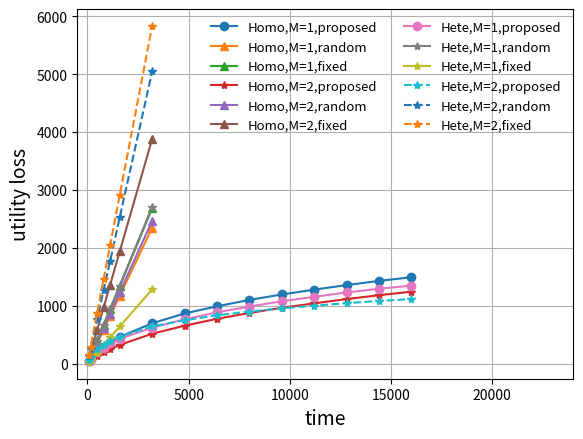
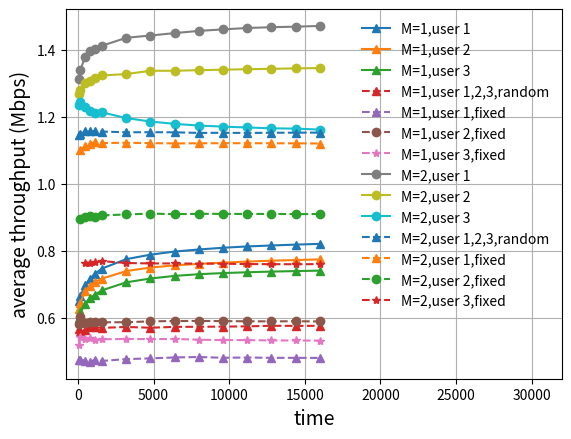
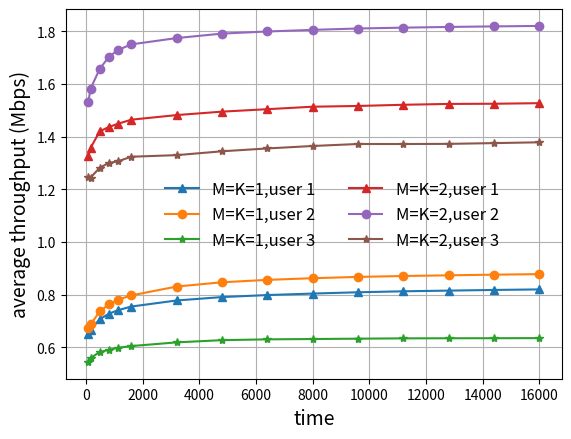
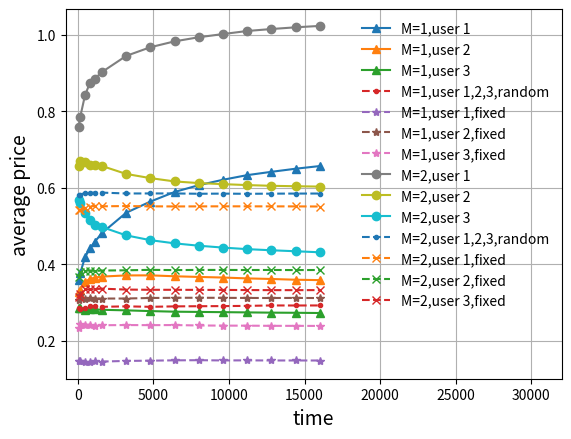
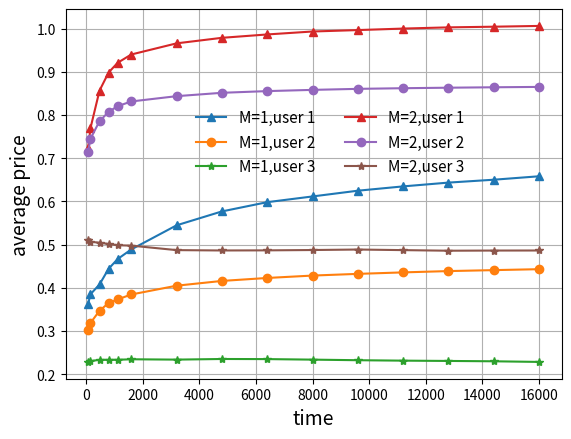

Write the Python code that produced these figures, in order.
# -*- coding: utf-8 -*-
"""
Created on Mon Aug 30 20:51:34 2021

@author: xxx
"""

# In[11] we plot the relationship between the regret and time slots 
import numpy as np
import random 
import matplotlib
import matplotlib.pyplot as plt

fig, ax = plt.subplots()
 

T_simulation = 16000 # the overall simulation time
regret_x_label = [ round(0.005 * T_simulation), round(0.01 * T_simulation), round(0.03 * T_simulation), round(0.05 * T_simulation),  round(0.07 * T_simulation), round(0.1 * T_simulation), round(0.2 * T_simulation), round(0.3 *T_simulation), round(0.4 *T_simulation), round(0.5 *T_simulation), round(0.6 *T_simulation), round(0.7 *T_simulation), round(0.8 *T_simulation), round(0.9 *T_simulation),  T_simulation  ]
  
cumulative_regret_y_label_U_3_M_1_K_1_Homo = np.array([  45.2353709 ,   81.9593425 ,  202.07105483,  294.75639507,
        370.6394314 ,  466.16679513,  697.7410112 ,  868.71386393,
        991.29339287, 1101.62269067, 1196.090539  , 1278.65404663,
       1358.09239   , 1430.24103137, 1493.47012613])
 
cumulative_regret_y_label_U_3_M_1_K_1_Homo_random = np.array([   59.76863125,   118.28747487,   352.95959137,   587.21716013,
         821.846737  ,  1175.28284813,  2347.41869587,  3524.04378637,
        4705.73753725,  5882.64661687,  7059.6516515 ,  8231.25706587,
        9405.08287575, 10588.35826563, 11766.91462825])

cumulative_regret_y_label_U_3_M_1_K_1_Homo_fixed = np.array([   68.051202  ,   135.122002  ,   403.405202  ,   671.688402  ,
         939.971602  ,  1342.396402  ,  2683.812402  ,  4025.228402  ,
        5366.644402  ,  6708.060402  ,  8049.476402  ,  9390.892402  ,
       10732.308402  , 12073.724402  , 13415.14040199])

cumulative_regret_y_label_U_3_M_2_K_2_Homo = np.array([  32.9737106 ,   57.64038593,  137.62383733,  199.73591607,
        254.657902  ,  326.28986   ,  518.44387787,  657.14013173,
        775.3826228 ,  876.23089147,  966.75694133, 1041.69599127,
       1116.82123827, 1183.1064984 , 1244.22436253])
 
cumulative_regret_y_label_U_3_M_2_K_2_Homo_random = np.array([   63.64258853,   125.06615533,   371.42817643,   618.36981983,
         864.2709288 ,  1233.29376867,  2468.16536437,  3699.31487663,
        4931.04912613,  6164.22835007,  7394.4838804 ,  8628.55004347,
        9857.26726577, 11089.29409363, 12325.6236613 ])

cumulative_regret_y_label_U_3_M_2_K_2_Homo_fixed = np.array([   98.731451,   195.739371,   583.771051,   971.802731,
        1359.834411,  1941.881931,  3882.040331,  5822.198731,
        7762.357131,  9702.515531, 11642.673931, 13582.832331,
       15522.990731, 17463.149131, 19403.307531])


cumulative_regret_y_label_U_3_M_1_K_1_Hete = np.array([  47.5479396 ,   85.44741693,  202.30974467,  279.63557347,
        351.98887987,  432.057262  ,  622.49394387,  766.30827973,
        888.40134893,  986.7439984 , 1079.48338747, 1155.7799612 ,
       1230.3259064 , 1294.57919053, 1349.76008173])


cumulative_regret_y_label_U_3_M_1_K_1_Hete_random = np.array([   62.6440824,   130.5303488,   400.8783148,   669.6583236,
         941.6597684,  1348.1593568,  2710.4055144,  4068.9144736,
        5429.3049236,  6794.027892 ,  8124.5102884,  9483.7443572,
       10813.555994 , 12167.6702692, 13547.9998176])

cumulative_regret_y_label_U_3_M_1_K_1_Hete_fixed = np.array([  31.5055 ,   59.2249 ,  191.40714,  324.88418,  455.55652,
        644.3639 , 1285.0337 , 1931.05622, 2569.63212, 3209.25418,
       3872.10438, 4515.8163 , 5147.7672 , 5780.76676, 6436.3888 ])

cumulative_regret_y_label_U_3_M_2_K_2_Hete = np.array([  70.90422164,  121.25246424,  249.61909688,  330.93710216,
        393.90535   ,  468.37213172,  645.41739728,  750.87488016,
        836.70768676,  901.21792536,  955.42228284, 1003.20044328,
       1045.82314752, 1083.14001096, 1116.97749888])

cumulative_regret_y_label_U_3_M_2_K_2_Hete_random = np.array([  130.1288974,   258.4756408,   768.057909 ,  1268.3684322,
        1767.4182692,  2531.0802302,  5047.5323368,  7585.5962   ,
       10118.856759 , 12646.3309714, 15174.6956858, 17696.0665658,
       20207.3122716, 22721.2521792, 25256.228713 ])

cumulative_regret_y_label_U_3_M_2_K_2_Hete_fixed = np.array([  147.489253  ,   293.256613  ,   876.326053  ,  1459.395493  ,
        2042.464933  ,  2917.069093  ,  5832.416293  ,  8747.763493  ,
       11663.110693  , 14578.457893  , 17493.805093  , 20409.152293  ,
       23324.499493  , 26239.84669299, 29155.19389299])

 
plt.plot(regret_x_label, cumulative_regret_y_label_U_3_M_1_K_1_Homo,'-o', label = 'Homo,M=1,proposed' )
plt.plot(regret_x_label[0:7], cumulative_regret_y_label_U_3_M_1_K_1_Homo_random[0:7],'-^', label = 'Homo,M=1,random' )
plt.plot(regret_x_label[0:7], cumulative_regret_y_label_U_3_M_1_K_1_Homo_fixed[0:7],'-^', label = 'Homo,M=1,fixed' )
plt.plot(regret_x_label, cumulative_regret_y_label_U_3_M_2_K_2_Homo,'-*', label = 'Homo,M=2,proposed' )
plt.plot(regret_x_label[0:7], cumulative_regret_y_label_U_3_M_2_K_2_Homo_random[0:7],'-^', label = 'Homo,M=2,random' )
plt.plot(regret_x_label[0:7], cumulative_regret_y_label_U_3_M_2_K_2_Homo_fixed[0:7],'-^', label = 'Homo,M=2,fixed' )

plt.plot(regret_x_label, cumulative_regret_y_label_U_3_M_1_K_1_Hete,'-o', label = 'Hete,M=1,proposed' )
plt.plot(regret_x_label[0:7], cumulative_regret_y_label_U_3_M_1_K_1_Hete_random[0:7],'-*', label = 'Hete,M=1,random' )
plt.plot(regret_x_label[0:7], cumulative_regret_y_label_U_3_M_1_K_1_Hete_fixed[0:7],'-*', label = 'Hete,M=1,fixed' )
plt.plot(regret_x_label, cumulative_regret_y_label_U_3_M_2_K_2_Hete,'--*', label = 'Hete,M=2,proposed' )
plt.plot(regret_x_label[0:7], cumulative_regret_y_label_U_3_M_2_K_2_Hete_random[0:7],'--*', label = 'Hete,M=2,random' )
plt.plot(regret_x_label[0:7], cumulative_regret_y_label_U_3_M_2_K_2_Hete_fixed[0:7],'--*', label = 'Hete,M=2,fixed' )


plt.legend(ncol=2,framealpha = 0,fontsize=9.5)
plt.xlabel('time',fontsize=14)
plt.ylabel('utility loss',fontsize=14)
# plt.title('s=1',fontsize=16)
plt.xlim([-500, 24000])
plt.grid()
fig.savefig('utility_regret_Price_QoS.eps', dpi = 600, format = 'eps')
# fig.savefig('utility_regret_Price_QoS_for_TII.eps', dpi = 600, format = 'eps')

# In[1] Homogeneous throughput and time slots 
import numpy as np
import random 
import matplotlib
import matplotlib.pyplot as plt

fig, ax = plt.subplots()
  

T_simulation = 16000 # the overall simulation time
regret_x_label = [ round(0.005 * T_simulation), round(0.01 * T_simulation), round(0.03 * T_simulation), round(0.05 * T_simulation),  round(0.07 * T_simulation), round(0.1 * T_simulation), round(0.2 * T_simulation), round(0.3 *T_simulation), round(0.4 *T_simulation), round(0.5 *T_simulation), round(0.6 *T_simulation), round(0.7 *T_simulation), round(0.8 *T_simulation), round(0.9 *T_simulation),  T_simulation  ]


average_throughput_U_3_M_1_K_1_1 = np.array([0.64916667, 0.66333333, 0.69770833, 0.71604167, 0.73133929,
       0.7469375 , 0.77496875, 0.78827778, 0.79758333, 0.80384167,
       0.80893403, 0.81289583, 0.81573177, 0.81838657, 0.82054792])

average_throughput_U_3_M_1_K_1_2 = np.array([0.627225  , 0.6453375 , 0.6782625 , 0.69597375, 0.70546696,
       0.71695313, 0.73930188, 0.74978375, 0.75634688, 0.76076075,
       0.76463563, 0.76763045, 0.77023633, 0.77231271, 0.77405038])

average_throughput_U_3_M_1_K_1_3 = np.array([0.6001    , 0.6159125 , 0.64147917, 0.65811125, 0.66864732,
       0.68190813, 0.70567594, 0.71715813, 0.72482531, 0.72992625,
       0.73328865, 0.73573321, 0.73776922, 0.73919611, 0.74059625])
 
average_throughput_U_3_M_1_K_1_1_random = np.array([0.5671875 , 0.55703125, 0.56171875, 0.5734375 , 0.57154018,
       0.56960937, 0.57226562, 0.56997396, 0.57251953, 0.57279687,
       0.57334635, 0.57408482, 0.57581055, 0.57547743, 0.57567969])

# average_throughput_U_3_M_1_K_1_2_random = np.array([0.596875  , 0.571875  , 0.57526042, 0.5790625 , 0.57723214,
#        0.57546875, 0.57359375, 0.57580729, 0.5753125 , 0.57471875,
#        0.57386719, 0.57487723, 0.57464844, 0.57529514, 0.57611719])

# average_throughput_U_3_M_1_K_1_3_random = np.array([0.5609375 , 0.5734375 , 0.58463542, 0.5821875 , 0.57823661,
#        0.576875  , 0.57769531, 0.57460937, 0.57568359, 0.57584375,
#        0.5753776 , 0.57541295, 0.57553711, 0.57467882, 0.57577344])

average_throughput_U_3_M_2_K_2_2_random = np.array([1.14583333, 1.148125  , 1.15652778, 1.15641667, 1.15714286,
       1.1561875 , 1.15398958, 1.15425   , 1.15386458, 1.152125  ,
       1.15236111, 1.1520119 , 1.15258594, 1.15279398, 1.15305208])


average_throughput_U_3_M_1_K_1_1_fixed = np.array([0.475     , 0.475     , 0.47109375, 0.4678125 , 0.47466518,
       0.47085938, 0.47621094, 0.4784375 , 0.48119141, 0.48240625,
       0.48027344, 0.48098214, 0.47998047, 0.48003472, 0.47975781])

average_throughput_U_3_M_1_K_1_2_fixed = np.array([0.5796875 , 0.6015625 , 0.584375  , 0.58671875, 0.58582589,
       0.58625   , 0.58640625, 0.58908854, 0.58998047, 0.59023437,
       0.58977865, 0.58922991, 0.58895508, 0.58939236, 0.58870312])

average_throughput_U_3_M_1_K_1_3_fixed = np.array([0.5171875 , 0.54296875, 0.53697917, 0.53828125, 0.53370536,
       0.53546875, 0.53648438, 0.53588542, 0.53648438, 0.5340625 ,
       0.53321615, 0.53285714, 0.53201172, 0.53184028, 0.53145312])

# --------------------------------------------------------------------------------------
average_throughput_U_3_M_2_K_2_1_fixed = np.array([1.105     , 1.10125   , 1.1125    , 1.1195    , 1.12428571,
       1.12170833, 1.12272917, 1.1215    , 1.12082292, 1.12111667,
       1.12136806, 1.12129762, 1.12114063, 1.12101852, 1.12040833])

average_throughput_U_3_M_2_K_2_2_fixed = np.array([0.8675    , 0.89583333, 0.90166667, 0.90433333, 0.9022619 ,
       0.90570833, 0.90841667, 0.91101389, 0.90928125, 0.910375  ,
       0.91024306, 0.9097619 , 0.91007292, 0.90944444, 0.90974583])

average_throughput_U_3_M_2_K_2_3_fixed = np.array([0.71666667, 0.73416667, 0.76458333, 0.76433333, 0.7660119 ,
       0.76891667, 0.76335417, 0.76205556, 0.76204167, 0.76155   ,
       0.76114583, 0.76029167, 0.75992188, 0.75971296, 0.76002083])

# --------------------------------------------------------------------------------------
average_throughput_U_3_M_2_K_2_1 = np.array([1.3125    , 1.34041667, 1.37875   , 1.39608333, 1.40166667,
       1.41266667, 1.43639583, 1.443125  , 1.45038542, 1.45695833,
       1.4615    , 1.46557143, 1.46799479, 1.46953241, 1.47179583])

average_throughput_U_3_M_2_K_2_2 = np.array([1.26916667, 1.28      , 1.30263889, 1.308     , 1.31547619,
       1.32366667, 1.32804167, 1.33766667, 1.337875  , 1.33956667,
       1.34097222, 1.34244048, 1.34360938, 1.34489815, 1.34583333])

average_throughput_U_3_M_2_K_2_3 = np.array([1.235     , 1.24375   , 1.22944444, 1.21616667, 1.21065476,
       1.21341667, 1.19645833, 1.18608333, 1.17915625, 1.1741    ,
       1.17086111, 1.16834524, 1.16585938, 1.16489815, 1.162125  ])


average_throughput_U_3_M_2_K_2_1_optimal = np.array([1.4025    , 1.4075    , 1.44791667, 1.44525   , 1.43714286,
       1.43575   , 1.434625  , 1.43629167, 1.4369375 , 1.43765   ,
       1.43689583, 1.43855357, 1.43860938, 1.43833333, 1.437525  ])

average_throughput_U_3_M_2_K_2_2_optimal = np.array([1.4975    , 1.53125   , 1.55625   , 1.55025   , 1.55464286,
       1.55725   , 1.5591875 , 1.552875  , 1.55325   , 1.555125  ,
       1.55514583, 1.55476786, 1.55454687, 1.55344444, 1.5531875 ])

average_throughput_U_3_M_2_K_2_3_optimal = np.array([1.0175    , 1.04625   , 1.00291667, 0.994     , 0.99821429,
       1.000375  , 1.0130625 , 1.016875  , 1.0143125 , 1.01135   ,
       1.01314583, 1.01419643, 1.01351563, 1.012625  , 1.0117375 ])

 
plt.plot(regret_x_label, average_throughput_U_3_M_1_K_1_1,'-^',label = 'M=1,user 1')
plt.plot(regret_x_label, average_throughput_U_3_M_1_K_1_2,'-^',label = 'M=1,user 2')
plt.plot(regret_x_label, average_throughput_U_3_M_1_K_1_3,'-^',label = 'M=1,user 3')
plt.plot(regret_x_label, average_throughput_U_3_M_1_K_1_1_random,'--^',label = 'M=1,user 1,2,3,random')
plt.plot(regret_x_label, average_throughput_U_3_M_1_K_1_1_fixed,'--^',label = 'M=1,user 1,fixed')
plt.plot(regret_x_label, average_throughput_U_3_M_1_K_1_2_fixed,'--o',label = 'M=1,user 2,fixed')
plt.plot(regret_x_label, average_throughput_U_3_M_1_K_1_3_fixed,'--*',label = 'M=1,user 3,fixed')


# plt.plot(regret_x_label, average_throughput_U_3_M_2_K_2_1_optimal,'-',label = 'M=2,user 1,optimal')
# plt.plot(regret_x_label, average_throughput_U_3_M_2_K_2_2_optimal,'-',label = 'M=2,user 2,optimal')
# plt.plot(regret_x_label, average_throughput_U_3_M_2_K_2_3_optimal,'-',label = 'M=2,user 3,optimal')
plt.plot(regret_x_label, average_throughput_U_3_M_2_K_2_1,'-o',label = 'M=2,user 1')
plt.plot(regret_x_label, average_throughput_U_3_M_2_K_2_2,'-o',label = 'M=2,user 2')
plt.plot(regret_x_label, average_throughput_U_3_M_2_K_2_3,'-o',label = 'M=2,user 3')
plt.plot(regret_x_label, average_throughput_U_3_M_2_K_2_2_random,'--^',label = 'M=2,user 1,2,3,random')
plt.plot(regret_x_label[1:15], average_throughput_U_3_M_2_K_2_1_fixed[1:15],'--^',label = 'M=2,user 1,fixed')
plt.plot(regret_x_label[1:15], average_throughput_U_3_M_2_K_2_2_fixed[1:15],'--o',label = 'M=2,user 2,fixed')
plt.plot(regret_x_label[2:15], average_throughput_U_3_M_2_K_2_3_fixed[2:15],'--*',label = 'M=2,user 3,fixed')

# plt.plot(regret_x_label, average_throughput_U_3_M_1_K_1_1_Hete,'-^',label = 'Hete,M=K=1,user 1')
# plt.plot(regret_x_label, average_throughput_U_3_M_1_K_1_2_Hete,'-o',label = 'Hete,M=K=1,user 2')
# plt.plot(regret_x_label, average_throughput_U_3_M_1_K_1_3_Hete,'-*',label = 'Hete,M=K=1,user 3')

# plt.plot(regret_x_label, average_throughput_U_3_M_2_K_2_1_Hete,'-^',label = 'Hete,M=K=2,user 1')
# plt.plot(regret_x_label, average_throughput_U_3_M_2_K_2_2_Hete,'-o',label = 'Hete,M=K=2,user 2')
# plt.plot(regret_x_label, average_throughput_U_3_M_2_K_2_3_Hete,'-*',label = 'Hete,M=K=2,user 3')


plt.legend(ncol=1,framealpha = 0,fontsize=10)
plt.xlabel('time',fontsize=14)
plt.ylabel('average throughput (Mbps)',fontsize=14)
plt.xlim([-800, 32000])
plt.grid()

fig.savefig('Homo_average_throughput.eps', dpi = 600, format = 'eps')


# In[1]  Heterogeneous throughput and time slots
import numpy as np
import random 
import matplotlib
import matplotlib.pyplot as plt

fig, ax = plt.subplots()
 

T_simulation = 16000 # the overall simulation time
regret_x_label = [ round(0.005 * T_simulation), round(0.01 * T_simulation), round(0.03 * T_simulation), round(0.05 * T_simulation),  round(0.07 * T_simulation), round(0.1 * T_simulation), round(0.2 * T_simulation), round(0.3 *T_simulation), round(0.4 *T_simulation), round(0.5 *T_simulation), round(0.6 *T_simulation), round(0.7 *T_simulation), round(0.8 *T_simulation), round(0.9 *T_simulation),  T_simulation  ]
 
average_throughput_U_3_M_1_K_1_1_Hete = np.array([0.64967188, 0.66775   , 0.7069401 , 0.72774219, 0.74117187,
       0.75534766, 0.7783957 , 0.79121641, 0.79891113, 0.80454922,
       0.80947695, 0.81318996, 0.81575625, 0.81828802, 0.82035227])

average_throughput_U_3_M_1_K_1_2_Hete = np.array([0.67390625, 0.68733594, 0.73654427, 0.763275  , 0.78117299,
       0.79764609, 0.8312418 , 0.84744167, 0.85652402, 0.86285562,
       0.8678263 , 0.87121551, 0.87379658, 0.87633698, 0.87827195])

average_throughput_U_3_M_1_K_1_3_Hete = np.array([0.54507812, 0.55989063, 0.58271354, 0.59094687, 0.59865513,
       0.60530547, 0.61933281, 0.62769505, 0.6307625 , 0.63196469,
       0.63334401, 0.63448382, 0.63495166, 0.63506554, 0.63542344])

average_throughput_U_3_M_2_K_2_1_Hete = np.array([1.3285    , 1.3575    , 1.4205    , 1.43655   , 1.44903571,
       1.46465   , 1.4821125 , 1.49518333, 1.504475  , 1.51389   ,
       1.51670417, 1.52120357, 1.52444375, 1.52508889, 1.527325  ])

average_throughput_U_3_M_2_K_2_2_Hete = np.array([1.5325    , 1.583     , 1.65725   , 1.70265   , 1.72885714,
       1.7506    , 1.77445   , 1.79146667, 1.7994375 , 1.805635  ,
       1.81074167, 1.81400714, 1.81669687, 1.81875   , 1.820555  ])

average_throughput_U_3_M_2_K_2_3_Hete = np.array([1.246     , 1.245     , 1.282     , 1.3004    , 1.30664286,
       1.324025  , 1.330025  , 1.34465   , 1.3554875 , 1.36476   ,
       1.37234167, 1.37226429, 1.37281875, 1.37570556, 1.37878   ])





# plt.plot(regret_x_label, average_throughput_U_3_M_1_K_1_1,'-^',label = 'M=K=1,user 1')
# plt.plot(regret_x_label, average_throughput_U_3_M_1_K_1_2,'-o',label = 'M=K=1,user 2')
# plt.plot(regret_x_label, average_throughput_U_3_M_1_K_1_3,'-*',label = 'M=K=1,user 3')
# plt.plot(regret_x_label, average_throughput_U_3_M_2_K_2_1,'-^',label = 'M=K=2,user 1')
# plt.plot(regret_x_label, average_throughput_U_3_M_2_K_2_2,'-o',label = 'M=K=2,user 2')
# plt.plot(regret_x_label, average_throughput_U_3_M_2_K_2_3,'-*',label = 'M=K=2,user 3')



plt.plot(regret_x_label, average_throughput_U_3_M_1_K_1_1_Hete,'-^',label = 'M=K=1,user 1')
plt.plot(regret_x_label, average_throughput_U_3_M_1_K_1_2_Hete,'-o',label = 'M=K=1,user 2')
plt.plot(regret_x_label, average_throughput_U_3_M_1_K_1_3_Hete,'-*',label = 'M=K=1,user 3')

plt.plot(regret_x_label, average_throughput_U_3_M_2_K_2_1_Hete,'-^',label = 'M=K=2,user 1')
plt.plot(regret_x_label, average_throughput_U_3_M_2_K_2_2_Hete,'-o',label = 'M=K=2,user 2')
plt.plot(regret_x_label, average_throughput_U_3_M_2_K_2_3_Hete,'-*',label = 'M=K=2,user 3')


plt.legend(ncol=2,framealpha = 0,fontsize=12, loc = (3/16, 3/9) )
plt.xlabel('time',fontsize=14)
plt.ylabel('average throughput (Mbps)',fontsize=14)
plt.grid()
# plt.ylim([0.5,2.3])
# fig.savefig('Hete_average_throughput.eps', dpi = 600, format = 'eps')
 


# In[2] Homogeneous price and time slots 
import numpy as np
import random 
import matplotlib
import matplotlib.pyplot as plt

fig, ax = plt.subplots()
 

T_simulation = 16000 # the overall simulation time
regret_x_label = [ round(0.005 * T_simulation), round(0.01 * T_simulation), round(0.03 * T_simulation), round(0.05 * T_simulation),  round(0.07 * T_simulation), round(0.1 * T_simulation), round(0.2 * T_simulation), round(0.3 *T_simulation), round(0.4 *T_simulation), round(0.5 *T_simulation), round(0.6 *T_simulation), round(0.7 *T_simulation), round(0.8 *T_simulation), round(0.9 *T_simulation),  T_simulation  ]

average_price_U_3_M_1_K_1_1 = np.array([0.35916667, 0.37659583, 0.41848264, 0.44194625, 0.45901518,
       0.48191729, 0.53501906, 0.56430194, 0.589345  , 0.607142  ,
       0.62127844, 0.63340122, 0.64206419, 0.65015201, 0.65714077])

average_price_U_3_M_1_K_1_2 = np.array([0.32725417, 0.3336    , 0.35507569, 0.36139583, 0.36559048,
       0.36819646, 0.37119885, 0.37136931, 0.36900349, 0.36723113,
       0.36567694, 0.36339574, 0.36187495, 0.35994141, 0.35888533])

average_price_U_3_M_1_K_1_3 = np.array([0.28639167, 0.2848875 , 0.28122778, 0.28268708, 0.28266935,
       0.28134417, 0.27984031, 0.27792792, 0.2763737 , 0.27574129,
       0.27514035, 0.27451863, 0.2738588 , 0.27350769, 0.27290081])


average_price_U_3_M_2_K_2_1 = np.array([0.75860833, 0.78497083, 0.84234583, 0.87399083, 0.88549167,
       0.90296833, 0.94514937, 0.96786264, 0.98318156, 0.99396592,
       1.00227653, 1.01029881, 1.01544786, 1.01992384, 1.02357704])

average_price_U_3_M_2_K_2_2 = np.array([0.657325  , 0.67036667, 0.66815417, 0.65980333, 0.66027738,
       0.65734417, 0.63659083, 0.62560944, 0.61699896, 0.61264883,
       0.60988444, 0.60741429, 0.60551526, 0.60440333, 0.60346692])

average_price_U_3_M_2_K_2_3 = np.array([0.56886667, 0.56134583, 0.53413333, 0.51613667, 0.50421012,
       0.49773833, 0.47594833, 0.46340194, 0.45509865, 0.4488785 ,
       0.44398333, 0.43993048, 0.43696714, 0.43440417, 0.431677  ])



average_price_U_3_M_1_K_1_1_random = np.array([0.28654688, 0.28377344, 0.2856901 , 0.29055312, 0.29001228,
       0.28910547, 0.29030937, 0.28913151, 0.29026113, 0.29068172,
       0.2909918 , 0.29157366, 0.29267178, 0.29255564, 0.2926757 ])

# average_price_U_3_M_1_K_1_2_random = np.array([0.31240625, 0.29775   , 0.2935599 , 0.29505   , 0.29400446,
#        0.292325  , 0.29098672, 0.29220286, 0.29218203, 0.29150656,
#        0.29151211, 0.29189163, 0.29156836, 0.29191649, 0.29229633])

# average_price_U_3_M_1_K_1_3_random = np.array([0.28417188, 0.29004687, 0.29573177, 0.29495938, 0.29263728,
#        0.29206719, 0.29321523, 0.29098359, 0.29182598, 0.29179656,
#        0.29174727, 0.29162333, 0.29181533, 0.29134939, 0.29201742])


average_price_U_3_M_2_K_2_2_random = np.array([0.58274167, 0.58186042, 0.58723611, 0.58700583, 0.58791548,
       0.58770479, 0.58546844, 0.58553583, 0.58556635, 0.58471708,
       0.58509792, 0.58460643, 0.58500326, 0.585211  , 0.58531115])




average_price_U_3_M_1_K_1_1_fixed = np.array([0.14725   , 0.14725   , 0.14603906, 0.14502187, 0.14714621,
       0.14596641, 0.14762539, 0.14831562, 0.14916934, 0.14954594,
       0.14888477, 0.14910446, 0.14879395, 0.14881076, 0.14872492])

average_price_U_3_M_1_K_1_2_fixed = np.array([0.30723438, 0.31882812, 0.30971875, 0.31096094, 0.31048772,
       0.3107125 , 0.31079531, 0.31221693, 0.31268965, 0.31282422,
       0.31258268, 0.31229185, 0.31214619, 0.31237795, 0.31201266])

average_price_U_3_M_1_K_1_3_fixed = np.array([0.23273437, 0.24433594, 0.24164062, 0.24222656, 0.24016741,
       0.24096094, 0.24141797, 0.24114844, 0.24141797, 0.24032812,
       0.23994727, 0.23978571, 0.23940527, 0.23932812, 0.23915391])



average_price_U_3_M_2_K_2_1_fixed = np.array([0.54351667, 0.54179583, 0.54744722, 0.550835  , 0.5531619 ,
       0.55195875, 0.55255146, 0.55186722, 0.55156615, 0.55171183,
       0.55187674, 0.55183345, 0.55175036, 0.55169426, 0.55140608])

average_price_U_3_M_2_K_2_2_fixed = np.array([0.367525  , 0.37920833, 0.38345   , 0.38404333, 0.3826869 ,
       0.38394958, 0.38461417, 0.38575431, 0.38511719, 0.38557625,
       0.38553368, 0.38531905, 0.3854626 , 0.38518667, 0.38538921])

average_price_U_3_M_2_K_2_3_fixed = np.array([0.3142    , 0.321575  , 0.33467917, 0.33467333, 0.33532917,
       0.3365425 , 0.33420687, 0.33362611, 0.33361125, 0.33342383,
       0.3332584 , 0.33290363, 0.33274359, 0.33267306, 0.33280321])



plt.plot(regret_x_label, average_price_U_3_M_1_K_1_1,'-^',label = 'M=1,user 1')
plt.plot(regret_x_label, average_price_U_3_M_1_K_1_2,'-^',label = 'M=1,user 2')
plt.plot(regret_x_label, average_price_U_3_M_1_K_1_3,'-^',label = 'M=1,user 3')
plt.plot(regret_x_label, average_price_U_3_M_1_K_1_1_random,'--.',label = 'M=1,user 1,2,3,random')
plt.plot(regret_x_label, average_price_U_3_M_1_K_1_1_fixed,'--*',label = 'M=1,user 1,fixed')
plt.plot(regret_x_label, average_price_U_3_M_1_K_1_2_fixed,'--*',label = 'M=1,user 2,fixed')
plt.plot(regret_x_label, average_price_U_3_M_1_K_1_3_fixed,'--*',label = 'M=1,user 3,fixed')

plt.plot(regret_x_label, average_price_U_3_M_2_K_2_1,'-o',label = 'M=2,user 1')
plt.plot(regret_x_label, average_price_U_3_M_2_K_2_2,'-o',label = 'M=2,user 2')
plt.plot(regret_x_label, average_price_U_3_M_2_K_2_3,'-o',label = 'M=2,user 3')
plt.plot(regret_x_label, average_price_U_3_M_2_K_2_2_random,'--.',label = 'M=2,user 1,2,3,random')
plt.plot(regret_x_label, average_price_U_3_M_2_K_2_1_fixed,'--x',label = 'M=2,user 1,fixed')
plt.plot(regret_x_label, average_price_U_3_M_2_K_2_2_fixed,'--x',label = 'M=2,user 2,fixed')
plt.plot(regret_x_label, average_price_U_3_M_2_K_2_3_fixed,'--x',label = 'M=2,user 3,fixed')
# plt.plot(regret_x_label, average_price_U_3_M_1_K_1_2_random,'--o',label = 'M=1,user 2,random')
# plt.plot(regret_x_label, average_price_U_3_M_1_K_1_3_random,'--*',label = 'M=1,user 3,random')




# plt.plot(regret_x_label, average_price_U_3_M_1_K_1_1_Hete,'-^',label = 'Hete,M=K=1,user 1')
# plt.plot(regret_x_label, average_price_U_3_M_1_K_1_2_Hete,'-o',label = 'Hete,M=K=1,user 2')
# plt.plot(regret_x_label, average_price_U_3_M_1_K_1_3_Hete,'-*',label = 'Hete,M=K=1,user 3')

# plt.plot(regret_x_label, average_price_U_3_M_2_K_2_1_Hete,'-^',label = 'Hete,M=K=2,user 1')
# plt.plot(regret_x_label, average_price_U_3_M_2_K_2_2_Hete,'-o',label = 'Hete,M=K=2,user 2')
# plt.plot(regret_x_label, average_price_U_3_M_2_K_2_3_Hete,'-*',label = 'Hete,M=K=2,user 3')


# plt.legend(ncol=1,framealpha = 0,fontsize=8, loc = (1/16, 6/10) )
plt.legend(ncol=1,framealpha = 0,fontsize = 10 )
plt.xlabel('time',fontsize=14)
plt.ylabel('average price',fontsize=14)
plt.xlim([-800, 32000 ])
plt.grid()
fig.savefig('Homo_average_price.eps', dpi = 600, format = 'eps')


# In[2] Heterogeneous price and time slots 
import numpy as np
import random 
import matplotlib
import matplotlib.pyplot as plt

fig, ax = plt.subplots()
 

T_simulation = 16000 # the overall simulation time
regret_x_label = [ round(0.005 * T_simulation), round(0.01 * T_simulation), round(0.03 * T_simulation), round(0.05 * T_simulation),  round(0.07 * T_simulation), round(0.1 * T_simulation), round(0.2 * T_simulation), round(0.3 *T_simulation), round(0.4 *T_simulation), round(0.5 *T_simulation), round(0.6 *T_simulation), round(0.7 *T_simulation), round(0.8 *T_simulation), round(0.9 *T_simulation),  T_simulation  ]
 
average_price_U_3_M_1_K_1_1_Hete = np.array([0.36338333, 0.3852    , 0.40790278, 0.44410833, 0.46669881,
       0.48894167, 0.544795  , 0.57695472, 0.59837688, 0.61161525,
       0.62492868, 0.63490655, 0.64369667, 0.65036083, 0.65834129])

average_price_U_3_M_1_K_1_2_Hete = np.array([0.303275  , 0.31866667, 0.34704028, 0.36488167, 0.37324583,
       0.38462958, 0.40497854, 0.41601708, 0.42288042, 0.4284305 ,
       0.43237076, 0.43580018, 0.43882078, 0.44102722, 0.44323083])

average_price_U_3_M_1_K_1_3_Hete = np.array([0.22880833, 0.23037917, 0.23335556, 0.23328667, 0.23343155,
       0.2346275 , 0.23383188, 0.23528319, 0.23501792, 0.23379342,
       0.23243826, 0.23143262, 0.23075177, 0.22995157, 0.22849321])


average_price_U_3_M_2_K_2_1_Hete = np.array([0.724925  , 0.769735  , 0.85672167, 0.8985965 , 0.92108179,
       0.9402865 , 0.96609213, 0.978903  , 0.98671213, 0.9935382 ,
       0.99682304, 1.00032096, 1.00311094, 1.00464711, 1.00645565])

average_price_U_3_M_2_K_2_2_Hete = np.array([0.715675  , 0.74522   , 0.7858325 , 0.8075365 , 0.82064286,
       0.8315605 , 0.84380825, 0.851609  , 0.85553337, 0.85837155,
       0.86073992, 0.86223479, 0.86341784, 0.8644045 , 0.8652412 ])

average_price_U_3_M_2_K_2_3_Hete = np.array([0.51151   , 0.506735  , 0.50439833, 0.501552  , 0.49867214,
       0.49774925, 0.487361  , 0.48653133, 0.48680787, 0.4875725 ,
       0.488743  , 0.48734764, 0.48597025, 0.486357  , 0.48649165])


# plt.plot(regret_x_label, average_price_U_3_M_1_K_1_1,'-^',label = 'M=K=1,user 1')
# plt.plot(regret_x_label, average_price_U_3_M_1_K_1_2,'-o',label = 'M=K=1,user 2')
# plt.plot(regret_x_label, average_price_U_3_M_1_K_1_3,'-*',label = 'M=K=1,user 3')
# plt.plot(regret_x_label, average_price_U_3_M_2_K_2_1,'-^',label = 'M=K=2,user 1')
# plt.plot(regret_x_label, average_price_U_3_M_2_K_2_2,'-o',label = 'M=K=2,user 2')
# plt.plot(regret_x_label, average_price_U_3_M_2_K_2_3,'-*',label = 'M=K=2,user 3')

plt.plot(regret_x_label, average_price_U_3_M_1_K_1_1_Hete,'-^',label = 'M=1,user 1')
plt.plot(regret_x_label, average_price_U_3_M_1_K_1_2_Hete,'-o',label = 'M=1,user 2')
plt.plot(regret_x_label, average_price_U_3_M_1_K_1_3_Hete,'-*',label = 'M=1,user 3')

plt.plot(regret_x_label, average_price_U_3_M_2_K_2_1_Hete,'-^',label = 'M=2,user 1')
plt.plot(regret_x_label, average_price_U_3_M_2_K_2_2_Hete,'-o',label = 'M=2,user 2')
plt.plot(regret_x_label, average_price_U_3_M_2_K_2_3_Hete,'-*',label = 'M=2,user 3')


plt.legend(ncol=2,framealpha = 0,fontsize=11, loc = (4/16, 4.8/9) )
plt.xlabel('time',fontsize=14)
plt.ylabel('average price',fontsize=14)
# plt.ylim([0.3,1.75])
plt.grid()
# fig.savefig('Hete_average_price.eps', dpi = 600, format = 'eps')

 


























